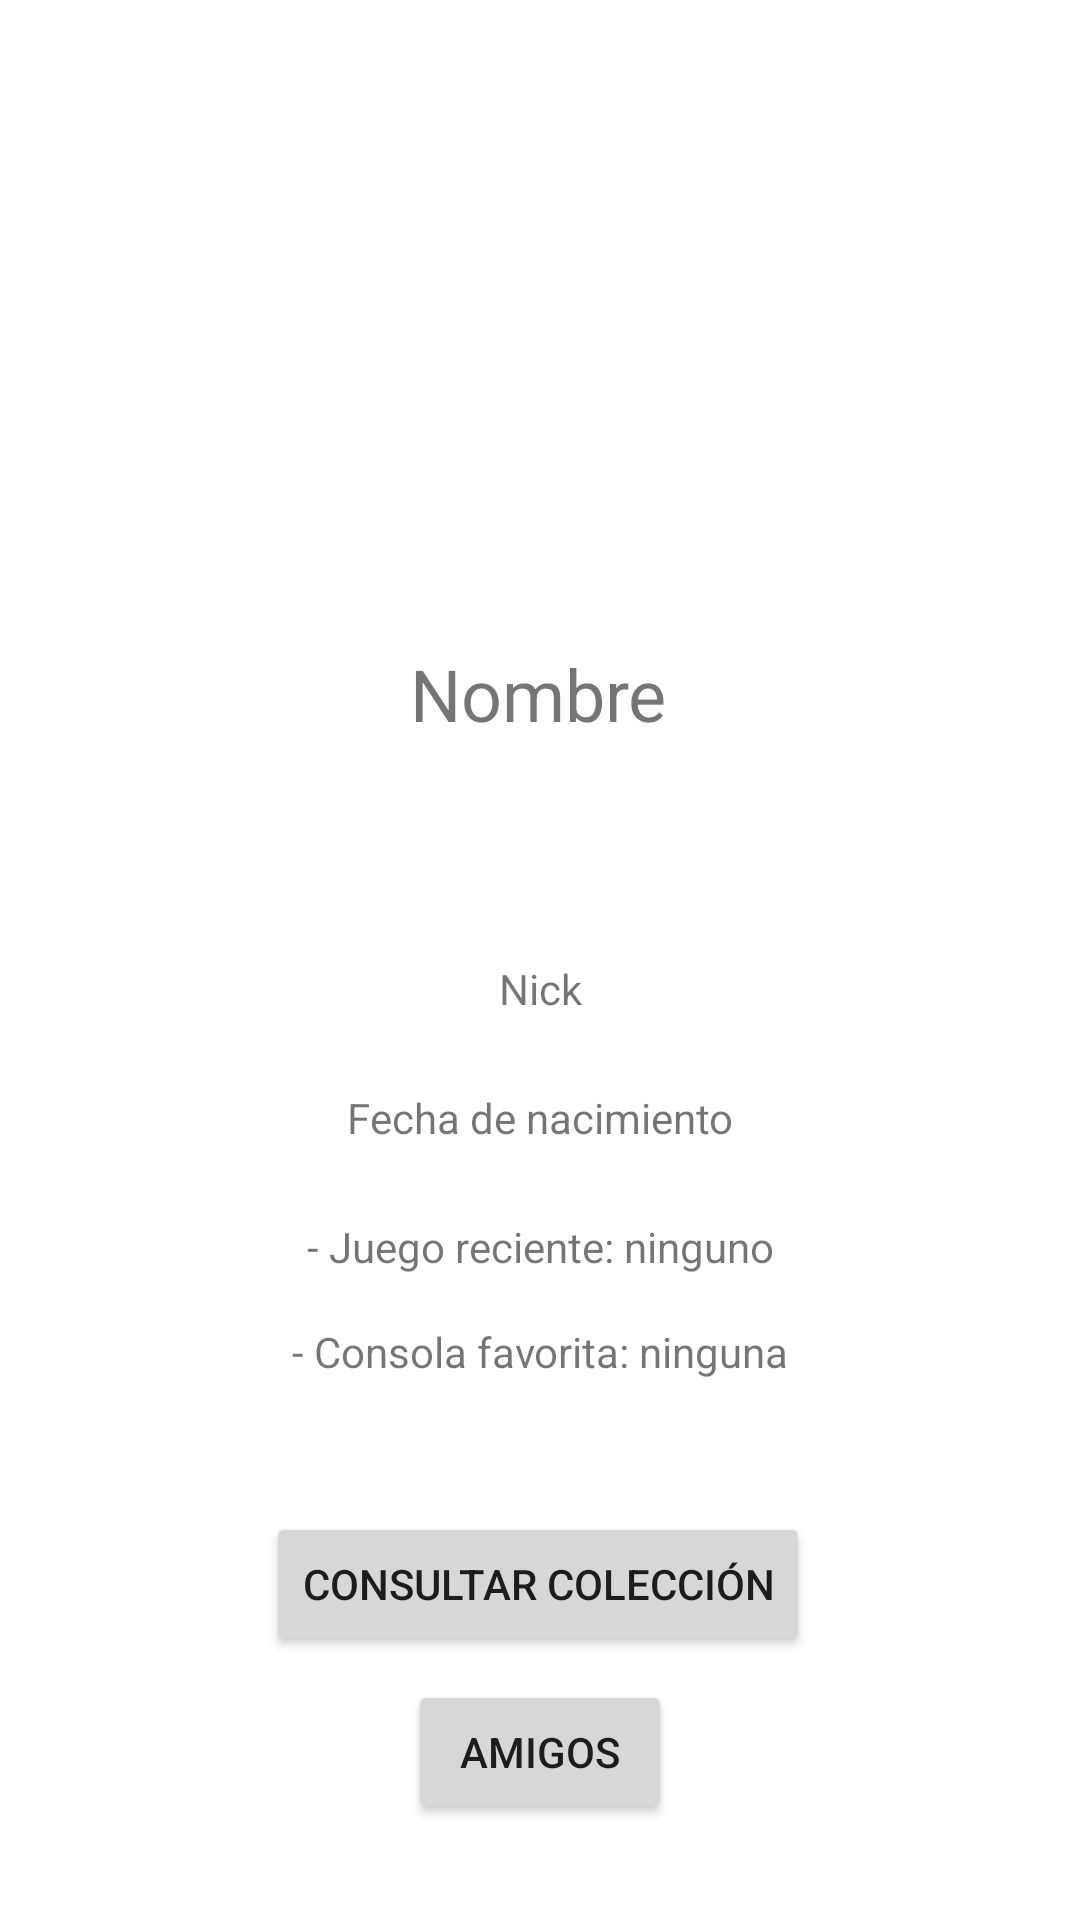

Produce the Android XML layout that renders to this screen, including the resource entries it uses.
<!-- AndroidManifest.xml: application theme Theme.Gamection -->
<!-- res/layout/fragment_session__profile.xml -->
<?xml version="1.0" encoding="utf-8"?>
<FrameLayout xmlns:android="http://schemas.android.com/apk/res/android"
    xmlns:app="http://schemas.android.com/apk/res-auto"
    xmlns:tools="http://schemas.android.com/tools"
    android:layout_width="match_parent"
    android:layout_height="match_parent"
    tools:context=".Session_ProfileFragment">

    <androidx.constraintlayout.widget.ConstraintLayout
        android:layout_width="match_parent"
        android:layout_height="match_parent">

        <ImageView
            android:id="@+id/imageView"
            android:layout_width="104dp"
            android:layout_height="110dp"
            android:src="@mipmap/icono_perfil"
            app:layout_constraintBottom_toTopOf="@+id/text_nombre_usuario"
            app:layout_constraintEnd_toEndOf="parent"
            app:layout_constraintHorizontal_bias="0.498"
            app:layout_constraintStart_toStartOf="parent"
            app:layout_constraintTop_toTopOf="parent"
            app:layout_constraintVertical_bias="0.74" />

        <TextView
            android:id="@+id/text_nombre_usuario"
            android:layout_width="wrap_content"
            android:layout_height="wrap_content"
            android:layout_marginTop="16dp"
            android:layout_marginBottom="28dp"
            android:text="Nombre"
            android:textAlignment="center"
            android:textSize="24sp"
            app:layout_constraintBottom_toTopOf="@+id/text_nick"
            app:layout_constraintEnd_toEndOf="parent"
            app:layout_constraintHorizontal_bias="0.498"
            app:layout_constraintStart_toStartOf="parent"
            app:layout_constraintTop_toBottomOf="@+id/imageView" />

        <TextView
            android:id="@+id/text_nick"
            android:layout_width="wrap_content"
            android:layout_height="wrap_content"
            android:layout_marginBottom="24dp"
            android:text="Nick"
            android:textAlignment="center"
            app:layout_constraintBottom_toTopOf="@+id/text_fechanacimiento"
            app:layout_constraintEnd_toEndOf="parent"
            app:layout_constraintStart_toStartOf="parent" />

        <TextView
            android:id="@+id/text_fechanacimiento"
            android:layout_width="wrap_content"
            android:layout_height="wrap_content"
            android:layout_marginBottom="24dp"
            android:text="Fecha de nacimiento"
            android:textAlignment="center"
            app:layout_constraintBottom_toTopOf="@+id/text_juego_reciente"
            app:layout_constraintEnd_toEndOf="parent"
            app:layout_constraintStart_toStartOf="parent" />

        <TextView
            android:id="@+id/text_juego_reciente"
            android:layout_width="wrap_content"
            android:layout_height="wrap_content"
            android:layout_marginBottom="16dp"
            android:text="- Juego reciente: ninguno"
            android:textAlignment="center"
            app:layout_constraintBottom_toTopOf="@+id/text_consola_favorita"
            app:layout_constraintEnd_toEndOf="parent"
            app:layout_constraintStart_toStartOf="parent" />

        <TextView
            android:id="@+id/text_consola_favorita"
            android:layout_width="wrap_content"
            android:layout_height="wrap_content"
            android:layout_marginBottom="44dp"
            android:text="- Consola favorita: ninguna"
            android:textAlignment="center"
            app:layout_constraintBottom_toTopOf="@+id/button_consultar_coleccion"
            app:layout_constraintEnd_toEndOf="parent"
            app:layout_constraintStart_toStartOf="parent" />

        <Button
            android:id="@+id/button_consultar_coleccion"
            android:layout_width="wrap_content"
            android:layout_height="wrap_content"
            android:layout_marginBottom="8dp"
            android:text="@string/profile_consultar_coleccion"
            android:textAlignment="center"
            app:layout_constraintBottom_toTopOf="@+id/button_amigos"
            app:layout_constraintEnd_toEndOf="parent"
            app:layout_constraintHorizontal_bias="0.497"
            app:layout_constraintStart_toStartOf="parent" />

        <Button
            android:id="@+id/button_amigos"
            android:layout_width="wrap_content"
            android:layout_height="wrap_content"
            android:layout_marginBottom="32dp"
            android:text="@string/profile_boton_amigos"
            android:textAlignment="center"
            app:layout_constraintBottom_toBottomOf="parent"
            app:layout_constraintEnd_toEndOf="parent"
            app:layout_constraintStart_toStartOf="parent" />

    </androidx.constraintlayout.widget.ConstraintLayout>
</FrameLayout>
<!-- resources referenced by this layout -->
<resources>
  <string name="profile_boton_amigos">Amigos</string>
  <string name="profile_consultar_coleccion">Consultar colección</string>
  <style name="Theme.Gamection" parent="Theme.MaterialComponents.DayNight.DarkActionBar">
          
          <item name="colorPrimary">@color/purple_500</item>
          <item name="colorPrimaryVariant">@color/purple_700</item>
          <item name="colorOnPrimary">@color/white</item>
          
          <item name="colorSecondary">@color/teal_200</item>
          <item name="colorSecondaryVariant">@color/teal_700</item>
          <item name="colorOnSecondary">@color/black</item>
          
          <item name="android:statusBarColor" tools:targetApi="l">?attr/colorPrimaryVariant</item>
          
      </style>
  <!-- not gathered from this repository: default colours our renderer supplied (Android Studio template values) -->
  <color name="purple_500">#FF6200EE</color>
  <color name="purple_700">#FF3700B3</color>
  <color name="teal_200">#FF03DAC5</color>
  <color name="teal_700">#FF018786</color>
  <color name="black">#FF000000</color>
  <color name="white">#FFFFFFFF</color>
</resources>
